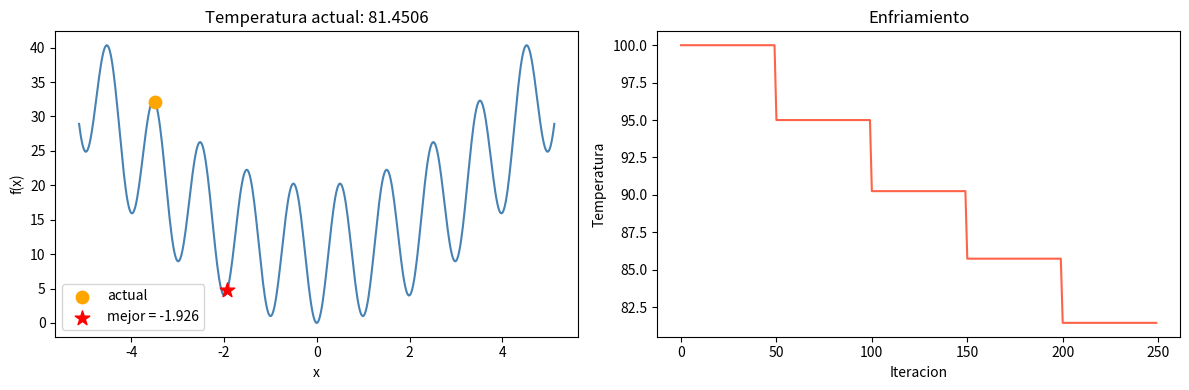
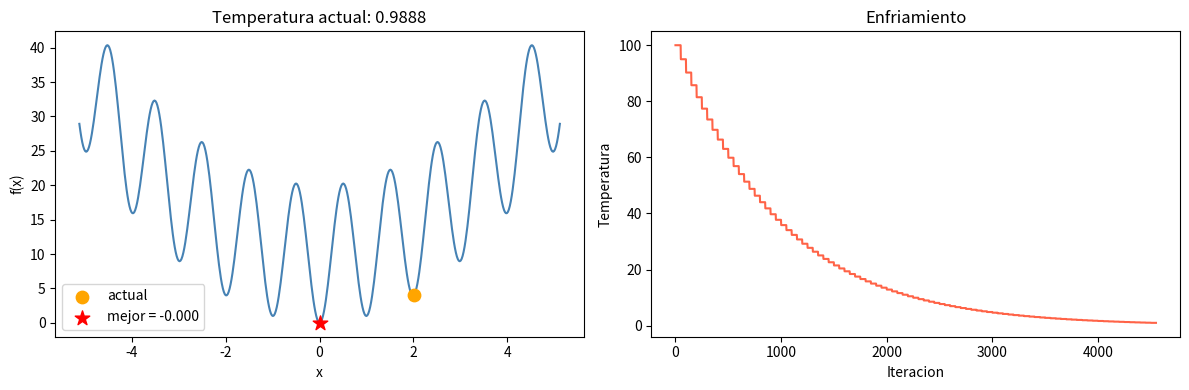
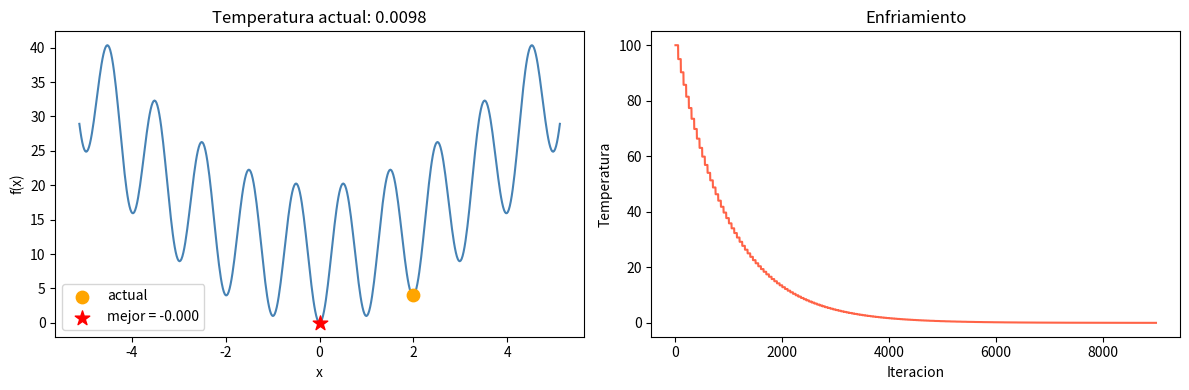
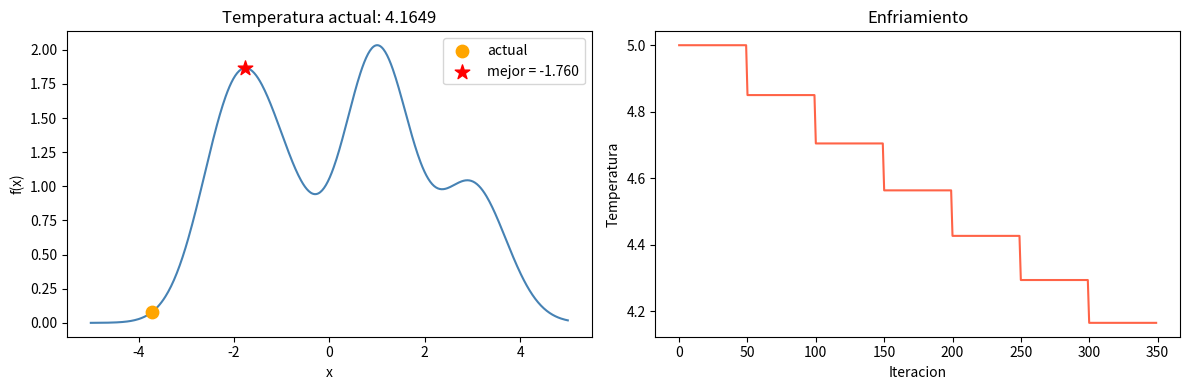
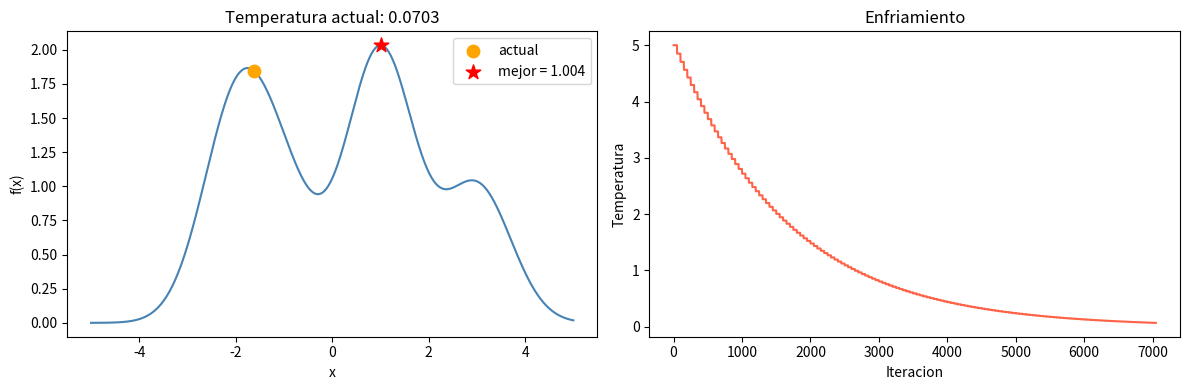
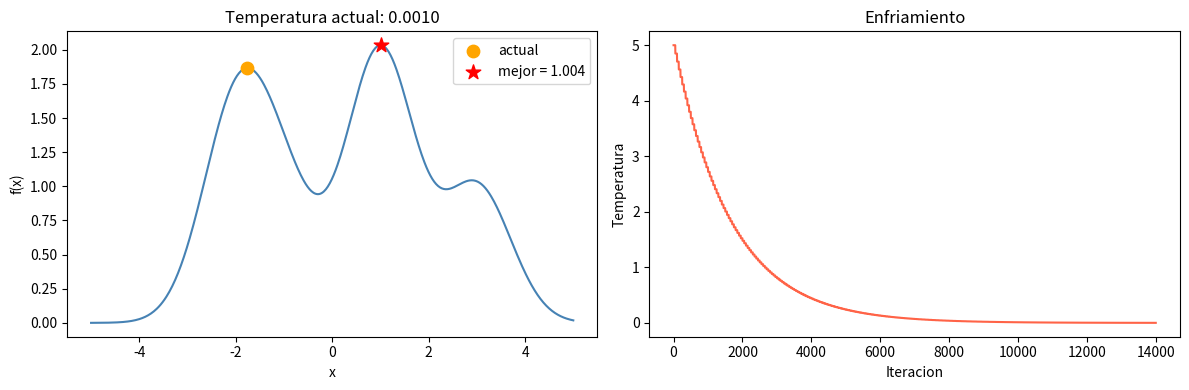

Source code (Python) for these figures, in order:
# Simulated Annealing N-Dimensional — Generacion de figuras para reporte
# Oscar Alberto Gallo Garcia

import matplotlib.pyplot as plot
import numpy as np
import os

os.makedirs("figs", exist_ok=True)


def simulated_annealing_plots(funcion, dimension, tam_paso, T_inicial, T_min,
                               factor_enfriamiento, iter_maximas, limites, minimizar, nombre):

    lim_inf, lim_sup = limites
    signo = 1 if minimizar else -1

    x_actual = np.random.uniform(lim_inf, lim_sup, dimension)
    x_mejor  = x_actual.copy()

    T          = T_inicial
    historial_T = []

    x_vals = np.linspace(lim_inf, lim_sup, 500)
    y_vals = [funcion(np.array([x])) for x in x_vals]

    # Umbrales de temperatura donde se guardan las figuras intermedias
    T_alta  = T_inicial * 0.85
    T_media = np.sqrt(T_inicial * T_min)   # media geometrica (escala logaritmica)
    guardadas = {"alta": False, "media": False}

    def guardar_figura(etiqueta):
        fig, (ax1, ax2) = plot.subplots(1, 2, figsize=(12, 4))

        ax1.plot(x_vals, y_vals, color="steelblue")
        ax1.scatter(x_actual[0], funcion(x_actual), color="orange", s=80, zorder=5, label="actual")
        ax1.scatter(x_mejor[0],  funcion(x_mejor),  color="red",    s=120, marker="*", zorder=6,
                    label=f"mejor = {x_mejor[0]:.3f}")
        ax1.set_xlabel("x"); ax1.set_ylabel("f(x)")
        ax1.set_title(f"Temperatura actual: {T:.4f}")
        ax1.legend()

        ax2.plot(historial_T, color="tomato")
        ax2.set_xlabel("Iteracion"); ax2.set_ylabel("Temperatura")
        ax2.set_title("Enfriamiento")

        plot.tight_layout()
        plot.savefig(f"figs/{nombre}_{etiqueta}.png", dpi=150, bbox_inches="tight")
        plot.close()

    while T > T_min:
        for _ in range(iter_maximas):

            x_nuevo = np.clip(x_actual + np.random.uniform(-tam_paso, tam_paso, dimension),
                              lim_inf, lim_sup)

            delta = signo * (funcion(x_nuevo) - funcion(x_actual))

            if delta < 0 or np.random.random() < np.exp(-delta / T):
                x_actual = x_nuevo

            if signo * funcion(x_actual) < signo * funcion(x_mejor):
                x_mejor = x_actual.copy()

            historial_T.append(T)

        if not guardadas["alta"] and T <= T_alta:
            guardar_figura("T_alta")
            guardadas["alta"] = True

        if not guardadas["media"] and T <= T_media:
            guardar_figura("T_media")
            guardadas["media"] = True

        T *= factor_enfriamiento

    guardar_figura("resultado_final")
    return x_mejor


if __name__ == "__main__":

    np.random.seed(7)

    def rastrigin(v):
        return 10 + v[0]**2 - 10 * np.cos(2 * np.pi * v[0])

    x_opt = simulated_annealing_plots(
        funcion             = rastrigin,
        dimension           = 1,
        tam_paso            = 0.5,
        T_inicial           = 100.0,
        T_min               = 0.01,
        factor_enfriamiento = 0.95,
        iter_maximas        = 50,
        limites             = [-5.12, 5.12],
        minimizar           = True,
        nombre              = "SA_min"
    )
    print(f"Minimizacion | x* = {np.round(x_opt, 4)} | f(x*) = {rastrigin(x_opt):.6f}")

    def gaussianas(v):
        x = v[0]
        return (2.0 * np.exp(-(x - 1)**2) +
                1.5 * np.exp(-(x + 2)**2) +
                1.0 * np.exp(-(x - 3)**2) +
                0.8 * np.exp(-(x + 1)**2))

    x_opt = simulated_annealing_plots(
        funcion             = gaussianas,
        dimension           = 1,
        tam_paso            = 0.4,
        T_inicial           = 5.0,
        T_min               = 0.001,
        factor_enfriamiento = 0.97,
        iter_maximas        = 50,
        limites             = [-5.0, 5.0],
        minimizar           = False,
        nombre              = "SA_max"
    )
    print(f"Maximizacion | x* = {np.round(x_opt, 4)} | f(x*) = {gaussianas(x_opt):.6f}")
